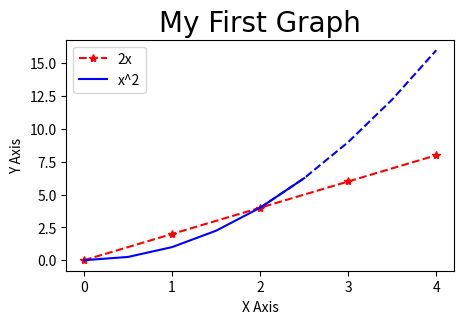

The matplotlib source for this figure: (Note: this script raises an exception after producing the figure.)
import pandas as pd
import matplotlib.pyplot as plt
import numpy as np

x = [0,1,2,3,4]
y = [0,2,4,6,8]
#print(plt.plot(x,y, label='2x', color='red', linewidth = 3, linestyle = '--', marker = '.', markersize = 10, markeredgecolor = 'yellow'))

#Resize the graph
plt.figure(figsize=(5,3), dpi=150)

#Use short hand notation
#fmt = [color][marker][line]
plt.plot(x,y, 'r*--',  label='2x')

#Line Number 2 using numpy
x2 = np.arange(0,4.5,0.5)
plt.plot(x2[:6], x2[:6]**2, 'b-',label = 'x^2')
plt.plot(x2[4:], x2[4:]**2, 'b--')             #[4:] to seperate line type


plt.title('My First Graph', fontdict={'fontname': 'calibri', 'fontsize': 20})
plt.xlabel('X Axis')
plt.ylabel('Y Axis')
plt.xticks([0,1,2,3,4])
#print(plt.yticks([0,2,4,6,8]))
plt.legend()
plt.savefig('F:/Python Codes/Pandas/mygraph.png')

plt.show()

















